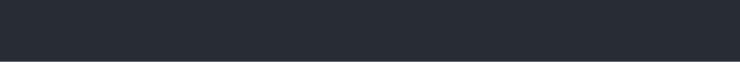
t = 0.00 s
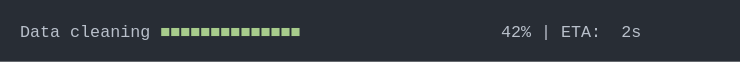
t = 1.67 s
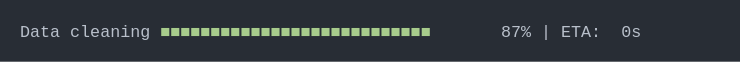
t = 3.33 s
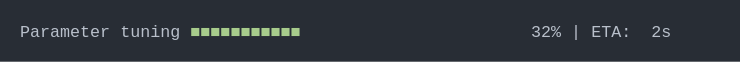
t = 5.00 s
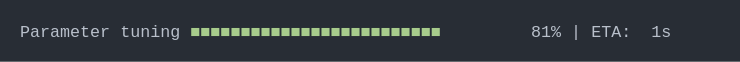
t = 6.67 s
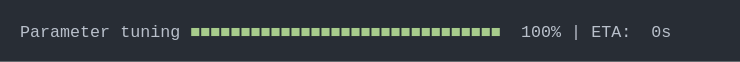
t = 8.33 s

The animated SVG that drew these frames (rendered in a browser with its animation timeline set to each time). Animation: 1 CSS @keyframes rule; frames cover the first 8.33 s, repeats indefinitely.

<svg xmlns="http://www.w3.org/2000/svg" xmlns:xlink="http://www.w3.org/1999/xlink" width="740" height="61.709999999999994"><rect width="740" height="61.709999999999994" rx="0" ry="0" class="a"></rect><svg height="21.709999999999997" viewBox="0 0 70 2.171" width="700" x="20" xmlns="http://www.w3.org/2000/svg" xmlns:xlink="http://www.w3.org/1999/xlink" y="20"><style>.a{fill:rgb(40,45,53)}.b{font-family:'Fira Code',Monaco,Consolas,Menlo,'Bitstream Vera Sans Mono','Powerline Symbols',monospace}.c{fill:rgb(185,192,203);white-space:pre}.d{fill:rgb(168,204,140);white-space:pre}.e{fill:transparent}.g{animation-duration:10.4458689689636s;animation-iteration-count:infinite;animation-name:f;animation-timing-function:steps(1,end)}@keyframes f{0%{transform:translateX(-0px)}0.1%{transform:translateX(-70px)}1.5%{transform:translateX(-140px)}1.6%{transform:translateX(-210px)}2.3%{transform:translateX(-280px)}3.3%{transform:translateX(-350px)}4%{transform:translateX(-420px)}5%{transform:translateX(-490px)}6.1%{transform:translateX(-560px)}7.1%{transform:translateX(-630px)}8.1%{transform:translateX(-700px)}9.1%{transform:translateX(-770px)}9.9%{transform:translateX(-840px)}10.9%{transform:translateX(-910px)}11.9%{transform:translateX(-980px)}12.9%{transform:translateX(-1050px)}14%{transform:translateX(-1120px)}14.7%{transform:translateX(-1190px)}15.8%{transform:translateX(-1260px)}16.8%{transform:translateX(-1330px)}17.8%{transform:translateX(-1400px)}18.6%{transform:translateX(-1470px)}19.6%{transform:translateX(-1540px)}20.6%{transform:translateX(-1610px)}21.6%{transform:translateX(-1680px)}22.7%{transform:translateX(-1750px)}23.4%{transform:translateX(-1820px)}24.4%{transform:translateX(-1890px)}25.5%{transform:translateX(-1960px)}26.5%{transform:translateX(-2030px)}27.5%{transform:translateX(-2100px)}28.5%{transform:translateX(-2170px)}29.6%{transform:translateX(-2240px)}30.3%{transform:translateX(-2310px)}31.3%{transform:translateX(-2380px)}32.3%{transform:translateX(-2450px)}33.4%{transform:translateX(-2520px)}34.4%{transform:translateX(-2590px)}35.4%{transform:translateX(-2660px)}35.8%{transform:translateX(-2730px)}36.1%{transform:translateX(-2800px)}36.2%{transform:translateX(-2870px)}37.3%{transform:translateX(-2940px)}38.3%{transform:translateX(-3010px)}39.3%{transform:translateX(-3080px)}40%{transform:translateX(-3150px)}41.1%{transform:translateX(-3220px)}42.1%{transform:translateX(-3290px)}43.1%{transform:translateX(-3360px)}44.2%{transform:translateX(-3430px)}45.2%{transform:translateX(-3500px)}45.9%{transform:translateX(-3570px)}47%{transform:translateX(-3640px)}48%{transform:translateX(-3710px)}49%{transform:translateX(-3780px)}50.1%{transform:translateX(-3850px)}50.8%{transform:translateX(-3920px)}51.8%{transform:translateX(-3990px)}52.8%{transform:translateX(-4060px)}53.8%{transform:translateX(-4130px)}54.8%{transform:translateX(-4200px)}55.9%{transform:translateX(-4270px)}56.6%{transform:translateX(-4340px)}57.6%{transform:translateX(-4410px)}58.6%{transform:translateX(-4480px)}59.6%{transform:translateX(-4550px)}60.6%{transform:translateX(-4620px)}61.7%{transform:translateX(-4690px)}62.7%{transform:translateX(-4760px)}63.7%{transform:translateX(-4830px)}64.7%{transform:translateX(-4900px)}65.4%{transform:translateX(-4970px)}66.4%{transform:translateX(-5040px)}67.5%{transform:translateX(-5110px)}68.6%{transform:translateX(-5180px)}69.3%{transform:translateX(-5250px)}70.3%{transform:translateX(-5320px)}70.3%{transform:translateX(-5390px)}100%{transform:translateX(-5460px)}}</style><g font-family="&#x27;Fira Code&#x27;,Monaco,Consolas,Menlo,&#x27;Bitstream Vera Sans Mono&#x27;,&#x27;Powerline Symbols&#x27;,monospace" font-size="1.67" class="b"><defs><symbol id="1"><text x="0" y="1.67" class="c">Parameter</text><text x="10.02" y="1.67" class="c">tuning</text><text x="17.034" y="1.67" class="d">■■■■■■■■■■■■■■■■■■■■■■■■■■■■■■■</text><text x="50.1" y="1.67" class="c">100%</text><text x="55.10999999999999" y="1.67" class="c">|</text><text x="57.114" y="1.67" class="c">ETA:</text><text x="63.12599999999999" y="1.67" class="c">0s</text></symbol><symbol id="a"><rect height="2" width="70" x="0" y="0" class="e"></rect></symbol></defs><rect height="2.171" width="70" class="a"></rect><g class="g"><svg x="0" y="0" width="5530"><svg x="0"><use xlink:href="#a"></use></svg><svg x="70"><use xlink:href="#a"></use></svg><svg x="140"><use xlink:href="#a"></use></svg><svg x="210"><use xlink:href="#a"></use><text x="0" y="1.67" class="c">Data</text><text x="5.01" y="1.67" class="c">cleaning</text><text x="14.027999999999999" y="1.67" class="d">■</text><text x="49.098" y="1.67" class="c">1%</text><text x="52.104" y="1.67" class="c">|</text><text x="54.108" y="1.67" class="c">ETA:</text><text x="60.11999999999999" y="1.67" class="c">3s</text></svg><svg x="280"><use xlink:href="#a"></use><text x="0" y="1.67" class="c">Data</text><text x="5.01" y="1.67" class="c">cleaning</text><text x="14.027999999999999" y="1.67" class="d">■■</text><text x="49.098" y="1.67" class="c">3%</text><text x="52.104" y="1.67" class="c">|</text><text x="54.108" y="1.67" class="c">ETA:</text><text x="60.11999999999999" y="1.67" class="c">3s</text></svg><svg x="350"><use xlink:href="#a"></use><text x="0" y="1.67" class="c">Data</text><text x="5.01" y="1.67" class="c">cleaning</text><text x="14.027999999999999" y="1.67" class="d">■■■</text><text x="49.098" y="1.67" class="c">6%</text><text x="52.104" y="1.67" class="c">|</text><text x="54.108" y="1.67" class="c">ETA:</text><text x="60.11999999999999" y="1.67" class="c">3s</text></svg><svg x="420"><use xlink:href="#a"></use><text x="0" y="1.67" class="c">Data</text><text x="5.01" y="1.67" class="c">cleaning</text><text x="14.027999999999999" y="1.67" class="d">■■■</text><text x="49.098" y="1.67" class="c">8%</text><text x="52.104" y="1.67" class="c">|</text><text x="54.108" y="1.67" class="c">ETA:</text><text x="60.11999999999999" y="1.67" class="c">3s</text></svg><svg x="490"><use xlink:href="#a"></use><text x="0" y="1.67" class="c">Data</text><text x="5.01" y="1.67" class="c">cleaning</text><text x="14.027999999999999" y="1.67" class="d">■■■■</text><text x="48.096" y="1.67" class="c">11%</text><text x="52.104" y="1.67" class="c">|</text><text x="54.108" y="1.67" class="c">ETA:</text><text x="60.11999999999999" y="1.67" class="c">3s</text></svg><svg x="560"><use xlink:href="#a"></use><text x="0" y="1.67" class="c">Data</text><text x="5.01" y="1.67" class="c">cleaning</text><text x="14.027999999999999" y="1.67" class="d">■■■■■</text><text x="48.096" y="1.67" class="c">14%</text><text x="52.104" y="1.67" class="c">|</text><text x="54.108" y="1.67" class="c">ETA:</text><text x="60.11999999999999" y="1.67" class="c">3s</text></svg><svg x="630"><use xlink:href="#a"></use><text x="0" y="1.67" class="c">Data</text><text x="5.01" y="1.67" class="c">cleaning</text><text x="14.027999999999999" y="1.67" class="d">■■■■■■</text><text x="48.096" y="1.67" class="c">17%</text><text x="52.104" y="1.67" class="c">|</text><text x="54.108" y="1.67" class="c">ETA:</text><text x="60.11999999999999" y="1.67" class="c">3s</text></svg><svg x="700"><use xlink:href="#a"></use><text x="0" y="1.67" class="c">Data</text><text x="5.01" y="1.67" class="c">cleaning</text><text x="14.027999999999999" y="1.67" class="d">■■■■■■■</text><text x="48.096" y="1.67" class="c">20%</text><text x="52.104" y="1.67" class="c">|</text><text x="54.108" y="1.67" class="c">ETA:</text><text x="60.11999999999999" y="1.67" class="c">3s</text></svg><svg x="770"><use xlink:href="#a"></use><text x="0" y="1.67" class="c">Data</text><text x="5.01" y="1.67" class="c">cleaning</text><text x="14.027999999999999" y="1.67" class="d">■■■■■■■■</text><text x="48.096" y="1.67" class="c">23%</text><text x="52.104" y="1.67" class="c">|</text><text x="54.108" y="1.67" class="c">ETA:</text><text x="60.11999999999999" y="1.67" class="c">3s</text></svg><svg x="840"><use xlink:href="#a"></use><text x="0" y="1.67" class="c">Data</text><text x="5.01" y="1.67" class="c">cleaning</text><text x="14.027999999999999" y="1.67" class="d">■■■■■■■■■</text><text x="48.096" y="1.67" class="c">25%</text><text x="52.104" y="1.67" class="c">|</text><text x="54.108" y="1.67" class="c">ETA:</text><text x="60.11999999999999" y="1.67" class="c">3s</text></svg><svg x="910"><use xlink:href="#a"></use><text x="0" y="1.67" class="c">Data</text><text x="5.01" y="1.67" class="c">cleaning</text><text x="14.027999999999999" y="1.67" class="d">■■■■■■■■■</text><text x="48.096" y="1.67" class="c">28%</text><text x="52.104" y="1.67" class="c">|</text><text x="54.108" y="1.67" class="c">ETA:</text><text x="60.11999999999999" y="1.67" class="c">3s</text></svg><svg x="980"><use xlink:href="#a"></use><text x="0" y="1.67" class="c">Data</text><text x="5.01" y="1.67" class="c">cleaning</text><text x="14.027999999999999" y="1.67" class="d">■■■■■■■■■■</text><text x="48.096" y="1.67" class="c">31%</text><text x="52.104" y="1.67" class="c">|</text><text x="54.108" y="1.67" class="c">ETA:</text><text x="60.11999999999999" y="1.67" class="c">2s</text></svg><svg x="1050"><use xlink:href="#a"></use><text x="0" y="1.67" class="c">Data</text><text x="5.01" y="1.67" class="c">cleaning</text><text x="14.027999999999999" y="1.67" class="d">■■■■■■■■■■■</text><text x="48.096" y="1.67" class="c">34%</text><text x="52.104" y="1.67" class="c">|</text><text x="54.108" y="1.67" class="c">ETA:</text><text x="60.11999999999999" y="1.67" class="c">2s</text></svg><svg x="1120"><use xlink:href="#a"></use><text x="0" y="1.67" class="c">Data</text><text x="5.01" y="1.67" class="c">cleaning</text><text x="14.027999999999999" y="1.67" class="d">■■■■■■■■■■■■</text><text x="48.096" y="1.67" class="c">37%</text><text x="52.104" y="1.67" class="c">|</text><text x="54.108" y="1.67" class="c">ETA:</text><text x="60.11999999999999" y="1.67" class="c">2s</text></svg><svg x="1190"><use xlink:href="#a"></use><text x="0" y="1.67" class="c">Data</text><text x="5.01" y="1.67" class="c">cleaning</text><text x="14.027999999999999" y="1.67" class="d">■■■■■■■■■■■■■</text><text x="48.096" y="1.67" class="c">39%</text><text x="52.104" y="1.67" class="c">|</text><text x="54.108" y="1.67" class="c">ETA:</text><text x="60.11999999999999" y="1.67" class="c">2s</text></svg><svg x="1260"><use xlink:href="#a"></use><text x="0" y="1.67" class="c">Data</text><text x="5.01" y="1.67" class="c">cleaning</text><text x="14.027999999999999" y="1.67" class="d">■■■■■■■■■■■■■■</text><text x="48.096" y="1.67" class="c">42%</text><text x="52.104" y="1.67" class="c">|</text><text x="54.108" y="1.67" class="c">ETA:</text><text x="60.11999999999999" y="1.67" class="c">2s</text></svg><svg x="1330"><use xlink:href="#a"></use><text x="0" y="1.67" class="c">Data</text><text x="5.01" y="1.67" class="c">cleaning</text><text x="14.027999999999999" y="1.67" class="d">■■■■■■■■■■■■■■■</text><text x="48.096" y="1.67" class="c">45%</text><text x="52.104" y="1.67" class="c">|</text><text x="54.108" y="1.67" class="c">ETA:</text><text x="60.11999999999999" y="1.67" class="c">2s</text></svg><svg x="1400"><use xlink:href="#a"></use><text x="0" y="1.67" class="c">Data</text><text x="5.01" y="1.67" class="c">cleaning</text><text x="14.027999999999999" y="1.67" class="d">■■■■■■■■■■■■■■■</text><text x="48.096" y="1.67" class="c">48%</text><text x="52.104" y="1.67" class="c">|</text><text x="54.108" y="1.67" class="c">ETA:</text><text x="60.11999999999999" y="1.67" class="c">2s</text></svg><svg x="1470"><use xlink:href="#a"></use><text x="0" y="1.67" class="c">Data</text><text x="5.01" y="1.67" class="c">cleaning</text><text x="14.027999999999999" y="1.67" class="d">■■■■■■■■■■■■■■■■</text><text x="48.096" y="1.67" class="c">50%</text><text x="52.104" y="1.67" class="c">|</text><text x="54.108" y="1.67" class="c">ETA:</text><text x="60.11999999999999" y="1.67" class="c">2s</text></svg><svg x="1540"><use xlink:href="#a"></use><text x="0" y="1.67" class="c">Data</text><text x="5.01" y="1.67" class="c">cleaning</text><text x="14.027999999999999" y="1.67" class="d">■■■■■■■■■■■■■■■■■</text><text x="48.096" y="1.67" class="c">53%</text><text x="52.104" y="1.67" class="c">|</text><text x="54.108" y="1.67" class="c">ETA:</text><text x="60.11999999999999" y="1.67" class="c">2s</text></svg><svg x="1610"><use xlink:href="#a"></use><text x="0" y="1.67" class="c">Data</text><text x="5.01" y="1.67" class="c">cleaning</text><text x="14.027999999999999" y="1.67" class="d">■■■■■■■■■■■■■■■■■■</text><text x="48.096" y="1.67" class="c">56%</text><text x="52.104" y="1.67" class="c">|</text><text x="54.108" y="1.67" class="c">ETA:</text><text x="60.11999999999999" y="1.67" class="c">2s</text></svg><svg x="1680"><use xlink:href="#a"></use><text x="0" y="1.67" class="c">Data</text><text x="5.01" y="1.67" class="c">cleaning</text><text x="14.027999999999999" y="1.67" class="d">■■■■■■■■■■■■■■■■■■■</text><text x="48.096" y="1.67" class="c">59%</text><text x="52.104" y="1.67" class="c">|</text><text x="54.108" y="1.67" class="c">ETA:</text><text x="60.11999999999999" y="1.67" class="c">1s</text></svg><svg x="1750"><use xlink:href="#a"></use><text x="0" y="1.67" class="c">Data</text><text x="5.01" y="1.67" class="c">cleaning</text><text x="14.027999999999999" y="1.67" class="d">■■■■■■■■■■■■■■■■■■■■</text><text x="48.096" y="1.67" class="c">62%</text><text x="52.104" y="1.67" class="c">|</text><text x="54.108" y="1.67" class="c">ETA:</text><text x="60.11999999999999" y="1.67" class="c">1s</text></svg><svg x="1820"><use xlink:href="#a"></use><text x="0" y="1.67" class="c">Data</text><text x="5.01" y="1.67" class="c">cleaning</text><text x="14.027999999999999" y="1.67" class="d">■■■■■■■■■■■■■■■■■■■■</text><text x="48.096" y="1.67" class="c">64%</text><text x="52.104" y="1.67" class="c">|</text><text x="54.108" y="1.67" class="c">ETA:</text><text x="60.11999999999999" y="1.67" class="c">1s</text></svg><svg x="1890"><use xlink:href="#a"></use><text x="0" y="1.67" class="c">Data</text><text x="5.01" y="1.67" class="c">cleaning</text><text x="14.027999999999999" y="1.67" class="d">■■■■■■■■■■■■■■■■■■■■■</text><text x="48.096" y="1.67" class="c">67%</text><text x="52.104" y="1.67" class="c">|</text><text x="54.108" y="1.67" class="c">ETA:</text><text x="60.11999999999999" y="1.67" class="c">1s</text></svg><svg x="1960"><use xlink:href="#a"></use><text x="0" y="1.67" class="c">Data</text><text x="5.01" y="1.67" class="c">cleaning</text><text x="14.027999999999999" y="1.67" class="d">■■■■■■■■■■■■■■■■■■■■■■</text><text x="48.096" y="1.67" class="c">70%</text><text x="52.104" y="1.67" class="c">|</text><text x="54.108" y="1.67" class="c">ETA:</text><text x="60.11999999999999" y="1.67" class="c">1s</text></svg><svg x="2030"><use xlink:href="#a"></use><text x="0" y="1.67" class="c">Data</text><text x="5.01" y="1.67" class="c">cleaning</text><text x="14.027999999999999" y="1.67" class="d">■■■■■■■■■■■■■■■■■■■■■■■</text><text x="48.096" y="1.67" class="c">73%</text><text x="52.104" y="1.67" class="c">|</text><text x="54.108" y="1.67" class="c">ETA:</text><text x="60.11999999999999" y="1.67" class="c">1s</text></svg><svg x="2100"><use xlink:href="#a"></use><text x="0" y="1.67" class="c">Data</text><text x="5.01" y="1.67" class="c">cleaning</text><text x="14.027999999999999" y="1.67" class="d">■■■■■■■■■■■■■■■■■■■■■■■■</text><text x="48.096" y="1.67" class="c">76%</text><text x="52.104" y="1.67" class="c">|</text><text x="54.108" y="1.67" class="c">ETA:</text><text x="60.11999999999999" y="1.67" class="c">1s</text></svg><svg x="2170"><use xlink:href="#a"></use><text x="0" y="1.67" class="c">Data</text><text x="5.01" y="1.67" class="c">cleaning</text><text x="14.027999999999999" y="1.67" class="d">■■■■■■■■■■■■■■■■■■■■■■■■■</text><text x="48.096" y="1.67" class="c">79%</text><text x="52.104" y="1.67" class="c">|</text><text x="54.108" y="1.67" class="c">ETA:</text><text x="60.11999999999999" y="1.67" class="c">1s</text></svg><svg x="2240"><use xlink:href="#a"></use><text x="0" y="1.67" class="c">Data</text><text x="5.01" y="1.67" class="c">cleaning</text><text x="14.027999999999999" y="1.67" class="d">■■■■■■■■■■■■■■■■■■■■■■■■■■</text><text x="48.096" y="1.67" class="c">82%</text><text x="52.104" y="1.67" class="c">|</text><text x="54.108" y="1.67" class="c">ETA:</text><text x="60.11999999999999" y="1.67" class="c">1s</text></svg><svg x="2310"><use xlink:href="#a"></use><text x="0" y="1.67" class="c">Data</text><text x="5.01" y="1.67" class="c">cleaning</text><text x="14.027999999999999" y="1.67" class="d">■■■■■■■■■■■■■■■■■■■■■■■■■■</text><text x="48.096" y="1.67" class="c">84%</text><text x="52.104" y="1.67" class="c">|</text><text x="54.108" y="1.67" class="c">ETA:</text><text x="60.11999999999999" y="1.67" class="c">1s</text></svg><svg x="2380"><use xlink:href="#a"></use><text x="0" y="1.67" class="c">Data</text><text x="5.01" y="1.67" class="c">cleaning</text><text x="14.027999999999999" y="1.67" class="d">■■■■■■■■■■■■■■■■■■■■■■■■■■■</text><text x="48.096" y="1.67" class="c">87%</text><text x="52.104" y="1.67" class="c">|</text><text x="54.108" y="1.67" class="c">ETA:</text><text x="60.11999999999999" y="1.67" class="c">0s</text></svg><svg x="2450"><use xlink:href="#a"></use><text x="0" y="1.67" class="c">Data</text><text x="5.01" y="1.67" class="c">cleaning</text><text x="14.027999999999999" y="1.67" class="d">■■■■■■■■■■■■■■■■■■■■■■■■■■■■</text><text x="48.096" y="1.67" class="c">90%</text><text x="52.104" y="1.67" class="c">|</text><text x="54.108" y="1.67" class="c">ETA:</text><text x="60.11999999999999" y="1.67" class="c">0s</text></svg><svg x="2520"><use xlink:href="#a"></use><text x="0" y="1.67" class="c">Data</text><text x="5.01" y="1.67" class="c">cleaning</text><text x="14.027999999999999" y="1.67" class="d">■■■■■■■■■■■■■■■■■■■■■■■■■■■■■</text><text x="48.096" y="1.67" class="c">93%</text><text x="52.104" y="1.67" class="c">|</text><text x="54.108" y="1.67" class="c">ETA:</text><text x="60.11999999999999" y="1.67" class="c">0s</text></svg><svg x="2590"><use xlink:href="#a"></use><text x="0" y="1.67" class="c">Data</text><text x="5.01" y="1.67" class="c">cleaning</text><text x="14.027999999999999" y="1.67" class="d">■■■■■■■■■■■■■■■■■■■■■■■■■■■■■■</text><text x="48.096" y="1.67" class="c">96%</text><text x="52.104" y="1.67" class="c">|</text><text x="54.108" y="1.67" class="c">ETA:</text><text x="60.11999999999999" y="1.67" class="c">0s</text></svg><svg x="2660"><use xlink:href="#a"></use><text x="0" y="1.67" class="c">Data</text><text x="5.01" y="1.67" class="c">cleaning</text><text x="14.027999999999999" y="1.67" class="d">■■■■■■■■■■■■■■■■■■■■■■■■■■■■■■■</text><text x="48.096" y="1.67" class="c">99%</text><text x="52.104" y="1.67" class="c">|</text><text x="54.108" y="1.67" class="c">ETA:</text><text x="60.11999999999999" y="1.67" class="c">0s</text></svg><svg x="2730"><use xlink:href="#a"></use></svg><svg x="2800"><use xlink:href="#a"></use></svg><svg x="2870"><use xlink:href="#a"></use><text x="0" y="1.67" class="c">Parameter</text><text x="10.02" y="1.67" class="c">tuning</text><text x="17.034" y="1.67" class="d">■</text><text x="52.104" y="1.67" class="c">1%</text><text x="55.10999999999999" y="1.67" class="c">|</text><text x="57.114" y="1.67" class="c">ETA:</text><text x="63.12599999999999" y="1.67" class="c">4s</text></svg><svg x="2940"><use xlink:href="#a"></use><text x="0" y="1.67" class="c">Parameter</text><text x="10.02" y="1.67" class="c">tuning</text><text x="17.034" y="1.67" class="d">■■</text><text x="52.104" y="1.67" class="c">4%</text><text x="55.10999999999999" y="1.67" class="c">|</text><text x="57.114" y="1.67" class="c">ETA:</text><text x="63.12599999999999" y="1.67" class="c">4s</text></svg><svg x="3010"><use xlink:href="#a"></use><text x="0" y="1.67" class="c">Parameter</text><text x="10.02" y="1.67" class="c">tuning</text><text x="17.034" y="1.67" class="d">■■■</text><text x="52.104" y="1.67" class="c">7%</text><text x="55.10999999999999" y="1.67" class="c">|</text><text x="57.114" y="1.67" class="c">ETA:</text><text x="63.12599999999999" y="1.67" class="c">3s</text></svg><svg x="3080"><use xlink:href="#a"></use><text x="0" y="1.67" class="c">Parameter</text><text x="10.02" y="1.67" class="c">tuning</text><text x="17.034" y="1.67" class="d">■■■■</text><text x="51.102" y="1.67" class="c">10%</text><text x="55.10999999999999" y="1.67" class="c">|</text><text x="57.114" y="1.67" class="c">ETA:</text><text x="63.12599999999999" y="1.67" class="c">3s</text></svg><svg x="3150"><use xlink:href="#a"></use><text x="0" y="1.67" class="c">Parameter</text><text x="10.02" y="1.67" class="c">tuning</text><text x="17.034" y="1.67" class="d">■■■■■</text><text x="51.102" y="1.67" class="c">12%</text><text x="55.10999999999999" y="1.67" class="c">|</text><text x="57.114" y="1.67" class="c">ETA:</text><text x="63.12599999999999" y="1.67" class="c">3s</text></svg><svg x="3220"><use xlink:href="#a"></use><text x="0" y="1.67" class="c">Parameter</text><text x="10.02" y="1.67" class="c">tuning</text><text x="17.034" y="1.67" class="d">■■■■■</text><text x="51.102" y="1.67" class="c">15%</text><text x="55.10999999999999" y="1.67" class="c">|</text><text x="57.114" y="1.67" class="c">ETA:</text><text x="63.12599999999999" y="1.67" class="c">3s</text></svg><svg x="3290"><use xlink:href="#a"></use><text x="0" y="1.67" class="c">Parameter</text><text x="10.02" y="1.67" class="c">tuning</text><text x="17.034" y="1.67" class="d">■■■■■■</text><text x="51.102" y="1.67" class="c">18%</text><text x="55.10999999999999" y="1.67" class="c">|</text><text x="57.114" y="1.67" class="c">ETA:</text><text x="63.12599999999999" y="1.67" class="c">3s</text></svg><svg x="3360"><use xlink:href="#a"></use><text x="0" y="1.67" class="c">Parameter</text><text x="10.02" y="1.67" class="c">tuning</text><text x="17.034" y="1.67" class="d">■■■■■■■</text><text x="51.102" y="1.67" class="c">21%</text><text x="55.10999999999999" y="1.67" class="c">|</text><text x="57.114" y="1.67" class="c">ETA:</text><text x="63.12599999999999" y="1.67" class="c">3s</text></svg><svg x="3430"><use xlink:href="#a"></use><text x="0" y="1.67" class="c">Parameter</text><text x="10.02" y="1.67" class="c">tuning</text><text x="17.034" y="1.67" class="d">■■■■■■■■</text><text x="51.102" y="1.67" class="c">24%</text><text x="55.10999999999999" y="1.67" class="c">|</text><text x="57.114" y="1.67" class="c">ETA:</text><text x="63.12599999999999" y="1.67" class="c">3s</text></svg><svg x="3500"><use xlink:href="#a"></use><text x="0" y="1.67" class="c">Parameter</text><text x="10.02" y="1.67" class="c">tuning</text><text x="17.034" y="1.67" class="d">■■■■■■■■■</text><text x="51.102" y="1.67" class="c">27%</text><text x="55.10999999999999" y="1.67" class="c">|</text><text x="57.114" y="1.67" class="c">ETA:</text><text x="63.12599999999999" y="1.67" class="c">3s</text></svg><svg x="3570"><use xlink:href="#a"></use><text x="0" y="1.67" class="c">Parameter</text><text x="10.02" y="1.67" class="c">tuning</text><text x="17.034" y="1.67" class="d">■■■■■■■■■■</text><text x="51.102" y="1.67" class="c">29%</text><text x="55.10999999999999" y="1.67" class="c">|</text><text x="57.114" y="1.67" class="c">ETA:</text><text x="63.12599999999999" y="1.67" class="c">3s</text></svg><svg x="3640"><use xlink:href="#a"></use><text x="0" y="1.67" class="c">Parameter</text><text x="10.02" y="1.67" class="c">tuning</text><text x="17.034" y="1.67" class="d">■■■■■■■■■■■</text><text x="51.102" y="1.67" class="c">32%</text><text x="55.10999999999999" y="1.67" class="c">|</text><text x="57.114" y="1.67" class="c">ETA:</text><text x="63.12599999999999" y="1.67" class="c">2s</text></svg><svg x="3710"><use xlink:href="#a"></use><text x="0" y="1.67" class="c">Parameter</text><text x="10.02" y="1.67" class="c">tuning</text><text x="17.034" y="1.67" class="d">■■■■■■■■■■■</text><text x="51.102" y="1.67" class="c">35%</text><text x="55.10999999999999" y="1.67" class="c">|</text><text x="57.114" y="1.67" class="c">ETA:</text><text x="63.12599999999999" y="1.67" class="c">2s</text></svg><svg x="3780"><use xlink:href="#a"></use><text x="0" y="1.67" class="c">Parameter</text><text x="10.02" y="1.67" class="c">tuning</text><text x="17.034" y="1.67" class="d">■■■■■■■■■■■■</text><text x="51.102" y="1.67" class="c">38%</text><text x="55.10999999999999" y="1.67" class="c">|</text><text x="57.114" y="1.67" class="c">ETA:</text><text x="63.12599999999999" y="1.67" class="c">2s</text></svg><svg x="3850"><use xlink:href="#a"></use><text x="0" y="1.67" class="c">Parameter</text><text x="10.02" y="1.67" class="c">tuning</text><text x="17.034" y="1.67" class="d">■■■■■■■■■■■■■</text><text x="51.102" y="1.67" class="c">41%</text><text x="55.10999999999999" y="1.67" class="c">|</text><text x="57.114" y="1.67" class="c">ETA:</text><text x="63.12599999999999" y="1.67" class="c">2s</text></svg><svg x="3920"><use xlink:href="#a"></use><text x="0" y="1.67" class="c">Parameter</text><text x="10.02" y="1.67" class="c">tuning</text><text x="17.034" y="1.67" class="d">■■■■■■■■■■■■■■</text><text x="51.102" y="1.67" class="c">43%</text><text x="55.10999999999999" y="1.67" class="c">|</text><text x="57.114" y="1.67" class="c">ETA:</text><text x="63.12599999999999" y="1.67" class="c">2s</text></svg><svg x="3990"><use xlink:href="#a"></use><text x="0" y="1.67" class="c">Parameter</text><text x="10.02" y="1.67" class="c">tuning</text><text x="17.034" y="1.67" class="d">■■■■■■■■■■■■■■■</text><text x="51.102" y="1.67" class="c">46%</text><text x="55.10999999999999" y="1.67" class="c">|</text><text x="57.114" y="1.67" class="c">ETA:</text><text x="63.12599999999999" y="1.67" class="c">2s</text></svg><svg x="4060"><use xlink:href="#a"></use><text x="0" y="1.67" class="c">Parameter</text><text x="10.02" y="1.67" class="c">tuning</text><text x="17.034" y="1.67" class="d">■■■■■■■■■■■■■■■■</text><text x="51.102" y="1.67" class="c">49%</text><text x="55.10999999999999" y="1.67" class="c">|</text><text x="57.114" y="1.67" class="c">ETA:</text><text x="63.12599999999999" y="1.67" class="c">2s</text></svg><svg x="4130"><use xlink:href="#a"></use><text x="0" y="1.67" class="c">Parameter</text><text x="10.02" y="1.67" class="c">tuning</text><text x="17.034" y="1.67" class="d">■■■■■■■■■■■■■■■■■</text><text x="51.102" y="1.67" class="c">52%</text><text x="55.10999999999999" y="1.67" class="c">|</text><text x="57.114" y="1.67" class="c">ETA:</text><text x="63.12599999999999" y="1.67" class="c">2s</text></svg><svg x="4200"><use xlink:href="#a"></use><text x="0" y="1.67" class="c">Parameter</text><text x="10.02" y="1.67" class="c">tuning</text><text x="17.034" y="1.67" class="d">■■■■■■■■■■■■■■■■■</text><text x="51.102" y="1.67" class="c">55%</text><text x="55.10999999999999" y="1.67" class="c">|</text><text x="57.114" y="1.67" class="c">ETA:</text><text x="63.12599999999999" y="1.67" class="c">2s</text></svg><svg x="4270"><use xlink:href="#a"></use><text x="0" y="1.67" class="c">Parameter</text><text x="10.02" y="1.67" class="c">tuning</text><text x="17.034" y="1.67" class="d">■■■■■■■■■■■■■■■■■■</text><text x="51.102" y="1.67" class="c">58%</text><text x="55.10999999999999" y="1.67" class="c">|</text><text x="57.114" y="1.67" class="c">ETA:</text><text x="63.12599999999999" y="1.67" class="c">2s</text></svg><svg x="4340"><use xlink:href="#a"></use><text x="0" y="1.67" class="c">Parameter</text><text x="10.02" y="1.67" class="c">tuning</text><text x="17.034" y="1.67" class="d">■■■■■■■■■■■■■■■■■■■</text><text x="51.102" y="1.67" class="c">60%</text><text x="55.10999999999999" y="1.67" class="c">|</text><text x="57.114" y="1.67" class="c">ETA:</text><text x="63.12599999999999" y="1.67" class="c">1s</text></svg><svg x="4410"><use xlink:href="#a"></use><text x="0" y="1.67" class="c">Parameter</text><text x="10.02" y="1.67" class="c">tuning</text><text x="17.034" y="1.67" class="d">■■■■■■■■■■■■■■■■■■■■</text><text x="51.102" y="1.67" class="c">63%</text><text x="55.10999999999999" y="1.67" class="c">|</text><text x="57.114" y="1.67" class="c">ETA:</text><text x="63.12599999999999" y="1.67" class="c">1s</text></svg><svg x="4480"><use xlink:href="#a"></use><text x="0" y="1.67" class="c">Parameter</text><text x="10.02" y="1.67" class="c">tuning</text><text x="17.034" y="1.67" class="d">■■■■■■■■■■■■■■■■■■■■■</text><text x="51.102" y="1.67" class="c">66%</text><text x="55.10999999999999" y="1.67" class="c">|</text><text x="57.114" y="1.67" class="c">ETA:</text><text x="63.12599999999999" y="1.67" class="c">1s</text></svg><svg x="4550"><use xlink:href="#a"></use><text x="0" y="1.67" class="c">Parameter</text><text x="10.02" y="1.67" class="c">tuning</text><text x="17.034" y="1.67" class="d">■■■■■■■■■■■■■■■■■■■■■■</text><text x="51.102" y="1.67" class="c">69%</text><text x="55.10999999999999" y="1.67" class="c">|</text><text x="57.114" y="1.67" class="c">ETA:</text><text x="63.12599999999999" y="1.67" class="c">1s</text></svg><svg x="4620"><use xlink:href="#a"></use><text x="0" y="1.67" class="c">Parameter</text><text x="10.02" y="1.67" class="c">tuning</text><text x="17.034" y="1.67" class="d">■■■■■■■■■■■■■■■■■■■■■■■</text><text x="51.102" y="1.67" class="c">72%</text><text x="55.10999999999999" y="1.67" class="c">|</text><text x="57.114" y="1.67" class="c">ETA:</text><text x="63.12599999999999" y="1.67" class="c">1s</text></svg><svg x="4690"><use xlink:href="#a"></use><text x="0" y="1.67" class="c">Parameter</text><text x="10.02" y="1.67" class="c">tuning</text><text x="17.034" y="1.67" class="d">■■■■■■■■■■■■■■■■■■■■■■■</text><text x="51.102" y="1.67" class="c">75%</text><text x="55.10999999999999" y="1.67" class="c">|</text><text x="57.114" y="1.67" class="c">ETA:</text><text x="63.12599999999999" y="1.67" class="c">1s</text></svg><svg x="4760"><use xlink:href="#a"></use><text x="0" y="1.67" class="c">Parameter</text><text x="10.02" y="1.67" class="c">tuning</text><text x="17.034" y="1.67" class="d">■■■■■■■■■■■■■■■■■■■■■■■■</text><text x="51.102" y="1.67" class="c">78%</text><text x="55.10999999999999" y="1.67" class="c">|</text><text x="57.114" y="1.67" class="c">ETA:</text><text x="63.12599999999999" y="1.67" class="c">1s</text></svg><svg x="4830"><use xlink:href="#a"></use><text x="0" y="1.67" class="c">Parameter</text><text x="10.02" y="1.67" class="c">tuning</text><text x="17.034" y="1.67" class="d">■■■■■■■■■■■■■■■■■■■■■■■■■</text><text x="51.102" y="1.67" class="c">81%</text><text x="55.10999999999999" y="1.67" class="c">|</text><text x="57.114" y="1.67" class="c">ETA:</text><text x="63.12599999999999" y="1.67" class="c">1s</text></svg><svg x="4900"><use xlink:href="#a"></use><text x="0" y="1.67" class="c">Parameter</text><text x="10.02" y="1.67" class="c">tuning</text><text x="17.034" y="1.67" class="d">■■■■■■■■■■■■■■■■■■■■■■■■■■</text><text x="51.102" y="1.67" class="c">84%</text><text x="55.10999999999999" y="1.67" class="c">|</text><text x="57.114" y="1.67" class="c">ETA:</text><text x="63.12599999999999" y="1.67" class="c">1s</text></svg><svg x="4970"><use xlink:href="#a"></use><text x="0" y="1.67" class="c">Parameter</text><text x="10.02" y="1.67" class="c">tuning</text><text x="17.034" y="1.67" class="d">■■■■■■■■■■■■■■■■■■■■■■■■■■■</text><text x="51.102" y="1.67" class="c">86%</text><text x="55.10999999999999" y="1.67" class="c">|</text><text x="57.114" y="1.67" class="c">ETA:</text><text x="63.12599999999999" y="1.67" class="c">1s</text></svg><svg x="5040"><use xlink:href="#a"></use><text x="0" y="1.67" class="c">Parameter</text><text x="10.02" y="1.67" class="c">tuning</text><text x="17.034" y="1.67" class="d">■■■■■■■■■■■■■■■■■■■■■■■■■■■■</text><text x="51.102" y="1.67" class="c">89%</text><text x="55.10999999999999" y="1.67" class="c">|</text><text x="57.114" y="1.67" class="c">ETA:</text><text x="63.12599999999999" y="1.67" class="c">0s</text></svg><svg x="5110"><use xlink:href="#a"></use><text x="0" y="1.67" class="c">Parameter</text><text x="10.02" y="1.67" class="c">tuning</text><text x="17.034" y="1.67" class="d">■■■■■■■■■■■■■■■■■■■■■■■■■■■■■</text><text x="51.102" y="1.67" class="c">92%</text><text x="55.10999999999999" y="1.67" class="c">|</text><text x="57.114" y="1.67" class="c">ETA:</text><text x="63.12599999999999" y="1.67" class="c">0s</text></svg><svg x="5180"><use xlink:href="#a"></use><text x="0" y="1.67" class="c">Parameter</text><text x="10.02" y="1.67" class="c">tuning</text><text x="17.034" y="1.67" class="d">■■■■■■■■■■■■■■■■■■■■■■■■■■■■■</text><text x="51.102" y="1.67" class="c">95%</text><text x="55.10999999999999" y="1.67" class="c">|</text><text x="57.114" y="1.67" class="c">ETA:</text><text x="63.12599999999999" y="1.67" class="c">0s</text></svg><svg x="5250"><use xlink:href="#a"></use><text x="0" y="1.67" class="c">Parameter</text><text x="10.02" y="1.67" class="c">tuning</text><text x="17.034" y="1.67" class="d">■■■■■■■■■■■■■■■■■■■■■■■■■■■■■■</text><text x="51.102" y="1.67" class="c">97%</text><text x="55.10999999999999" y="1.67" class="c">|</text><text x="57.114" y="1.67" class="c">ETA:</text><text x="63.12599999999999" y="1.67" class="c">0s</text></svg><svg x="5320"><use xlink:href="#a"></use><use xlink:href="#1" y="0"></use></svg><svg x="5390"><use xlink:href="#a"></use><use xlink:href="#1" y="0"></use></svg><svg x="5460"><use xlink:href="#a"></use><use xlink:href="#1" y="0"></use></svg></svg></g></g></svg></svg>
